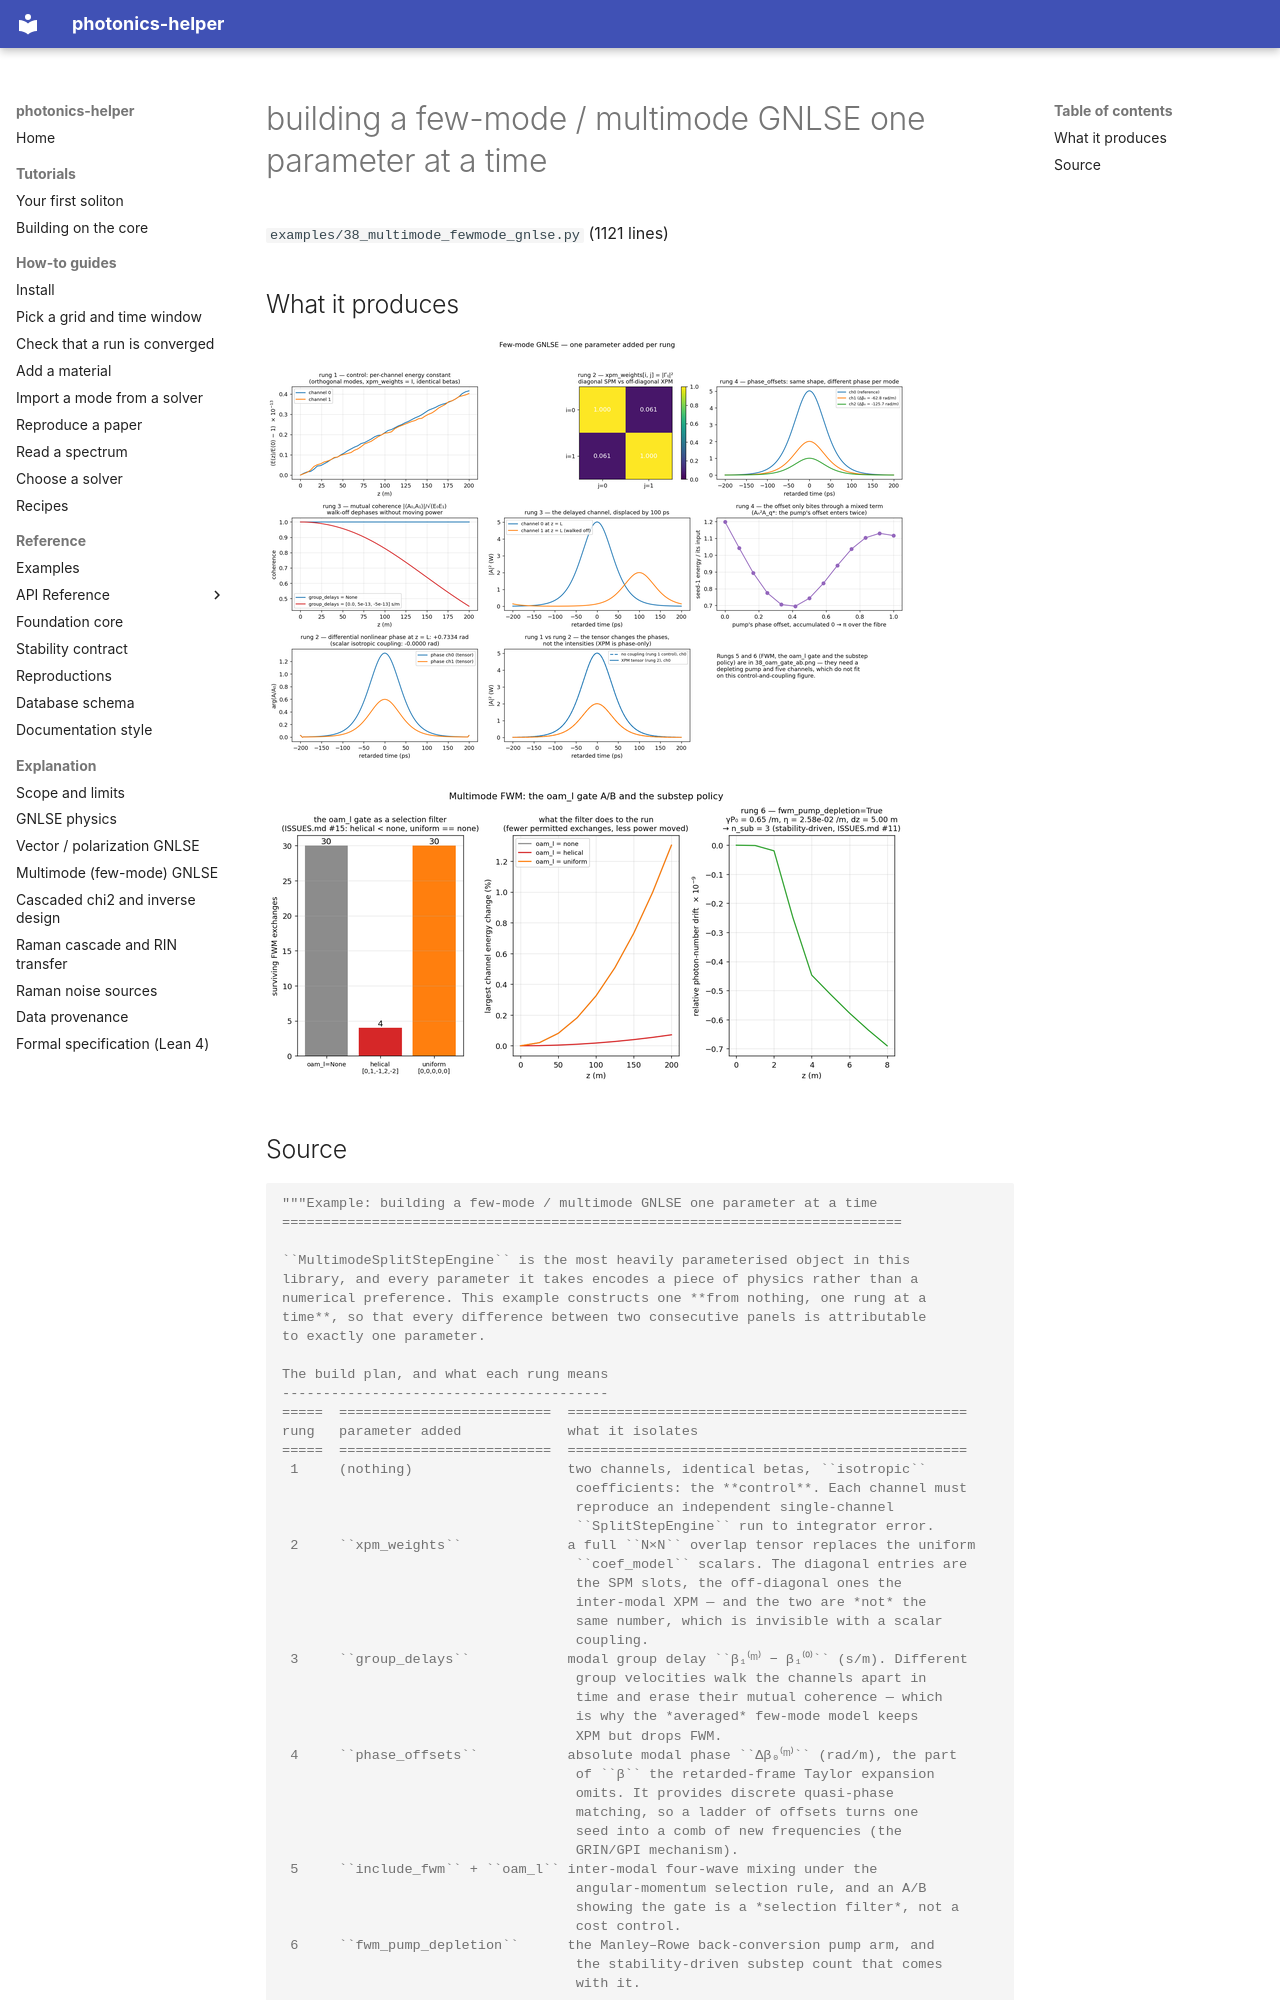

repository: hitaishi2222/photonics_helper · page: examples/38_multimode_fewmode_gnlse/index.html · generator: mkdocs

---
quadrant: reference
---

# building a few-mode / multimode GNLSE one parameter at a time

`examples/38_multimode_fewmode_gnlse.py` (1121 lines)

## What it produces

![38_multimode_channel_evolution.png](img/38_multimode_channel_evolution.png)

![38_oam_gate_ab.png](img/38_oam_gate_ab.png)
